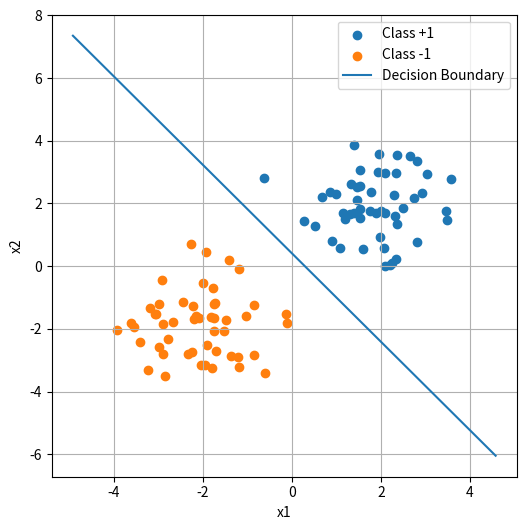

The matplotlib source for this figure:
import numpy as np
import matplotlib.pyplot as plt

np.random.seed(42)

n_per_class = 50

class_pos = np.random.randn(n_per_class, 2) + np.array([2, 2])
class_neg = np.random.randn(n_per_class, 2) + np.array([-2, -2])

X = np.vstack((class_pos, class_neg)) # format -> [n1(x1, x2), n2(x1, x2), ...nx(x1, x2)]
y = np.hstack((np.ones(n_per_class), -np.ones(n_per_class))) # format -> [-1, +1, ..., +-1]

def sign(x):
    if x >= 0:
        return 1
    else:
        return -1

def train_perceptron(X, y, max_epochs=100):

    w = np.zeros(X.shape[1])
    b = 0

    for epoch in range(max_epochs):

        errors = 0

        for i, x in enumerate(X):

            z = np.dot(w, x) + b # w1x1 + w2x2 + b
            y_pred = sign(z)
            y_true = y[i]

            if y_pred != y_true:
                w = w + y_true * x
                b = b + y_true
                errors += 1

        print(f"epoch {epoch+1} errors: {errors}")

        if errors == 0:
            print("converged")
            break

    return w, b


w, b = train_perceptron(X, y)

print("final w:", w)
print("final b:", b)

plt.figure(figsize=(6,6))

plt.scatter(class_pos[:,0], class_pos[:,1], label="Class +1")
plt.scatter(class_neg[:,0], class_neg[:,1], label="Class -1")

x_vals = np.linspace(X[:,0].min()-1, X[:,0].max()+1, 100)

y_vals = -(w[0]*x_vals + b) / w[1]

plt.plot(x_vals, y_vals, label="Decision Boundary")

plt.xlabel("x1")
plt.ylabel("x2")
plt.legend()
plt.grid(True)

plt.show()
